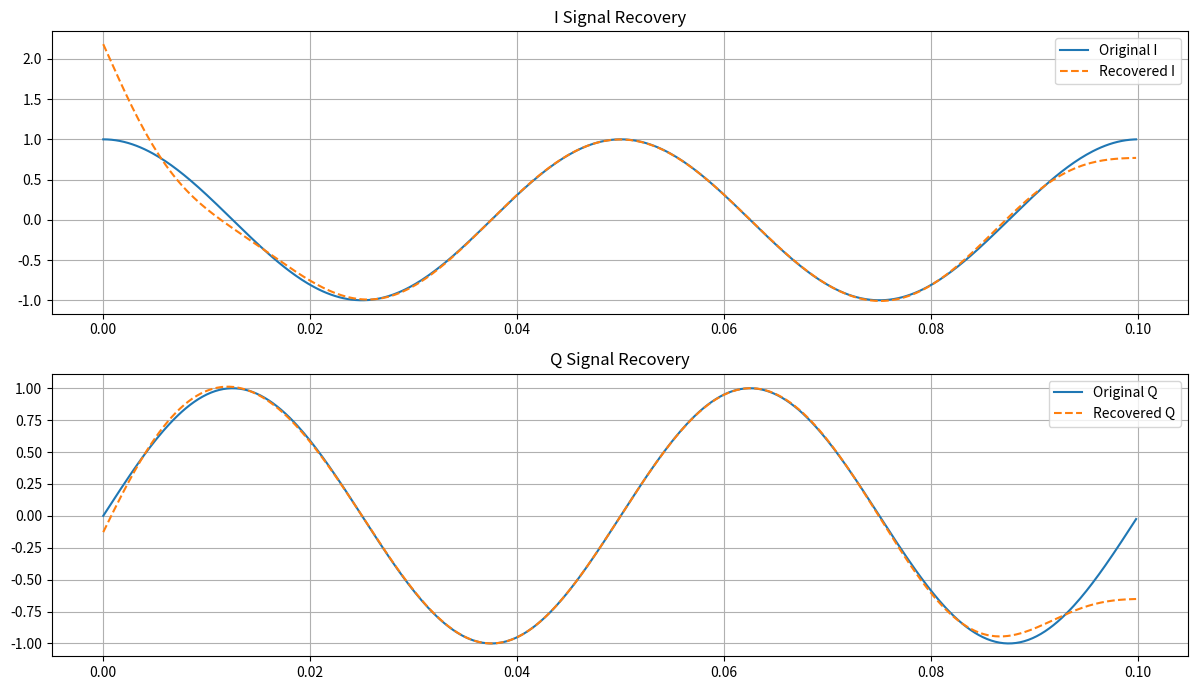

The matplotlib source for this figure:

import numpy as np
import matplotlib.pyplot as plt
from scipy.signal import butter, filtfilt

# Parameters
A = 1
fc = 100
fm = 20
fs = 5000
duration = 0.1

# Time samples
t = np.arange(0, duration, 1/fs)

# Original I and Q signals
I = A * np.cos(2 * np.pi * fm * t)
Q = A * np.sin(2 * np.pi * fm * t)

# Carrier signals
carrier_I = np.cos(2 * np.pi * fc * t)
carrier_Q = np.sin(2 * np.pi * fc * t)

# Modulated signal
S = I * carrier_I - Q * carrier_Q

# Demodulation
I_mixed = 2 * S * carrier_I
Q_mixed = -2 * S * carrier_Q

# Low-pass filter
b, a = butter(4, 50/(fs/2), btype='low')

I_recovered = filtfilt(b, a, I_mixed)
Q_recovered = filtfilt(b, a, Q_mixed)

# Plot signals
plt.figure(figsize=(12, 7))

plt.subplot(2, 1, 1)
plt.plot(t, I, label="Original I")
plt.plot(t, I_recovered, '--', label="Recovered I")
plt.title("I Signal Recovery")
plt.legend()
plt.grid()

plt.subplot(2, 1, 2)
plt.plot(t, Q, label="Original Q")
plt.plot(t, Q_recovered, '--', label="Recovered Q")
plt.title("Q Signal Recovery")
plt.legend()
plt.grid()

plt.tight_layout()
plt.show()
